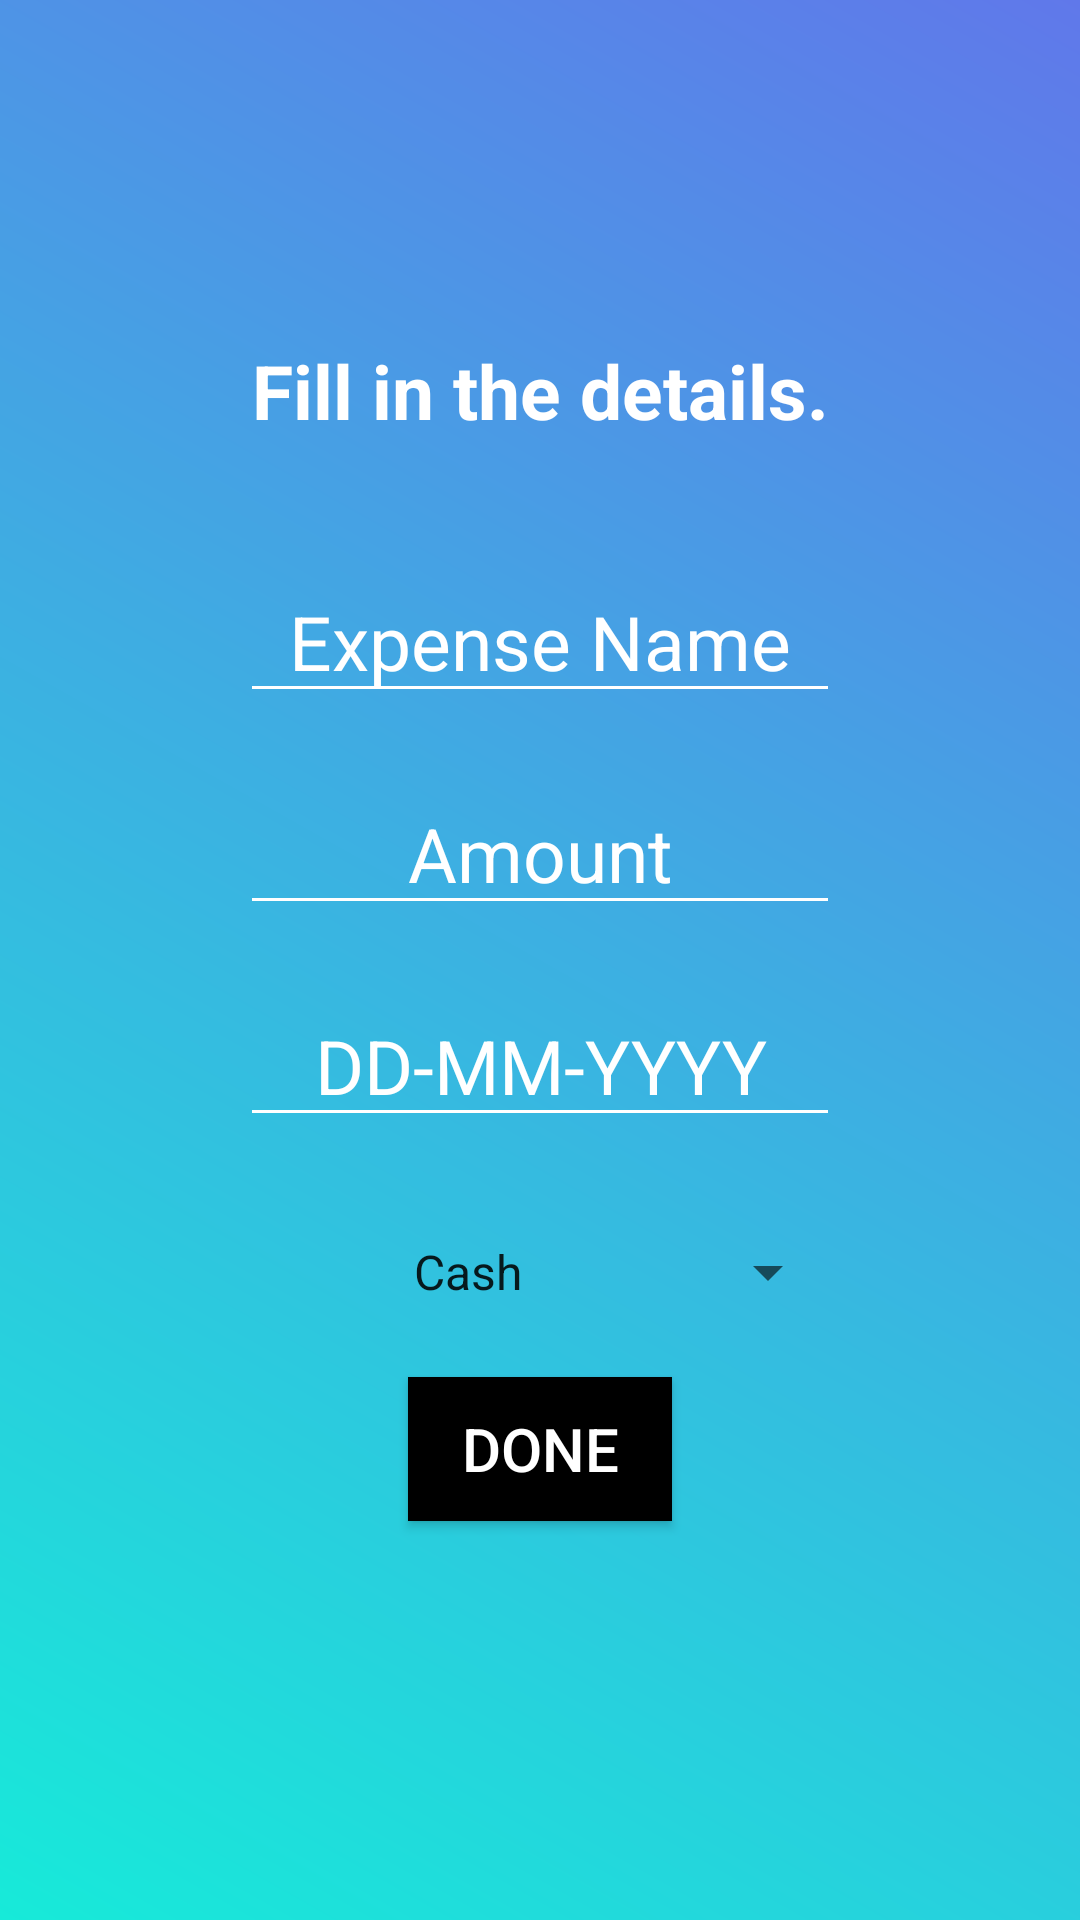

Reconstruct the res/layout file that produces this screen, plus the resources it refers to.
<!-- AndroidManifest.xml: application theme AppTheme -->
<!-- res/layout/activity_add_data.xml -->
<?xml version="1.0" encoding="utf-8"?>
<LinearLayout xmlns:android="http://schemas.android.com/apk/res/android"
    xmlns:tools="http://schemas.android.com/tools"
    android:layout_width="match_parent"
    android:layout_height="match_parent"
    android:orientation="vertical"
    android:gravity="center"
    android:background="@drawable/gradient_drawable"
    tools:context=".AddData">

    <TextView
        android:id="@+id/details_head"
        android:layout_width="match_parent"
        android:layout_height="wrap_content"
        android:text="@string/give_details"
        android:layout_marginTop="-20dp"
        android:layout_marginBottom="20dp"
        android:textStyle="bold"
        android:textSize="25sp"
        android:textAlignment="center"
        android:layout_gravity="center_horizontal"
        android:textColor="@color/white"/>

    <EditText
        android:id="@+id/expense_name"
        android:theme="@style/MyEditTextStyle"
        android:inputType="text"
        android:layout_width="200dp"
        android:layout_height="wrap_content"
        android:hint="@string/expense_name"
        android:ems="20"
        android:layout_marginTop="20sp"
        android:textSize="25sp"
        android:textColor="@color/white"
        android:textColorHint="@color/white"
        android:textAlignment="center"
        android:layout_gravity="center_horizontal"
        android:autofillHints=""/>

    <EditText
        android:id="@+id/expense_amount"
        android:theme="@style/MyEditTextStyle"
        android:inputType="numberDecimal"
        android:layout_width="200dp"
        android:layout_height="wrap_content"
        android:hint="@string/expense_amount"
        android:ems="20"
        android:layout_marginTop="20sp"
        android:textSize="25sp"
        android:textColor="@color/white"
        android:textColorHint="@color/white"
        android:textAlignment="center"
        android:layout_gravity="center_horizontal"
        android:autofillHints=""/>

    <EditText
        android:id="@+id/expense_d"
        android:theme="@style/MyEditTextStyle"
        android:inputType="text"
        android:layout_width="200dp"
        android:layout_height="wrap_content"
        android:hint="@string/expense_date"
        android:ems="20"
        android:layout_marginTop="20sp"
        android:textSize="25sp"
        android:textColor="@color/white"
        android:textColorHint="@color/white"
        android:textAlignment="center"
        android:layout_gravity="center_horizontal"
        android:autofillHints=""/>

    <Spinner
        android:id="@+id/payment_mode"
        android:entries="@array/payment_modes"
        android:layout_width="200dp"
        android:layout_height="50dp"
        android:layout_marginTop="20sp"
        android:textAlignment="center"
        android:layout_gravity="center_horizontal"/>

    <Button
        android:id="@+id/add"
        android:layout_width="wrap_content"
        android:layout_height="wrap_content"
        android:layout_marginTop="10dp"
        android:onClick="onClickAdd"
        android:text="@string/add"
        android:background="@color/button_color"
        android:textColor="@color/white"
        android:textSize="20sp"/>

</LinearLayout>
<!-- resources referenced by this layout -->
<resources>
  <string-array name="payment_modes">
          <item>Cash</item>
          <item>Card</item>
          <item>EWallet</item>
      </string-array>
  <color name="button_color">#000000</color>
  <color name="white">#FFFFFF</color>
  <!-- drawable gradient_drawable (drawable) -->
  <?xml version="1.0" encoding="utf-8"?>
  <shape xmlns:android="http://schemas.android.com/apk/res/android">
      <gradient
          android:type="linear"
          android:angle="45"
          android:startColor="#17EAD9"
          android:endColor="#6078EA" />
  </shape>
  <string name="add">DONE</string>
  <string name="expense_amount">Amount</string>
  <string name="expense_date">DD-MM-YYYY</string>
  <string name="expense_name">Expense Name</string>
  <string name="give_details">Fill in the details.</string>
  <style name="MyEditTextStyle" parent="Widget.AppCompat.EditText">
          <item name="colorControlActivated">@color/white</item>
          <item name="colorControlNormal">@color/white</item>
      </style>
  <style name="AppTheme" parent="Theme.AppCompat.Light.DarkActionBar">
          <item name="actionBarStyle">@style/ActionBar</item>
          <item name="android:actionBarStyle">@style/ActionBar</item>
      </style>
  <style name="ActionBar" parent="@style/Widget.AppCompat.Light.ActionBar">
          <item name="android:background">@color/title_background</item>
          <item name="background">@color/title_background</item>
          <item name="android:titleTextStyle">@style/ActionBar.Text</item>
          <item name="titleTextStyle">@style/ActionBar.Text</item>
      </style>
  <style name="ActionBar.Text" parent="@android:style/TextAppearance.Medium">
          <item name="android:textColor">@color/white</item>
      </style>
</resources>
